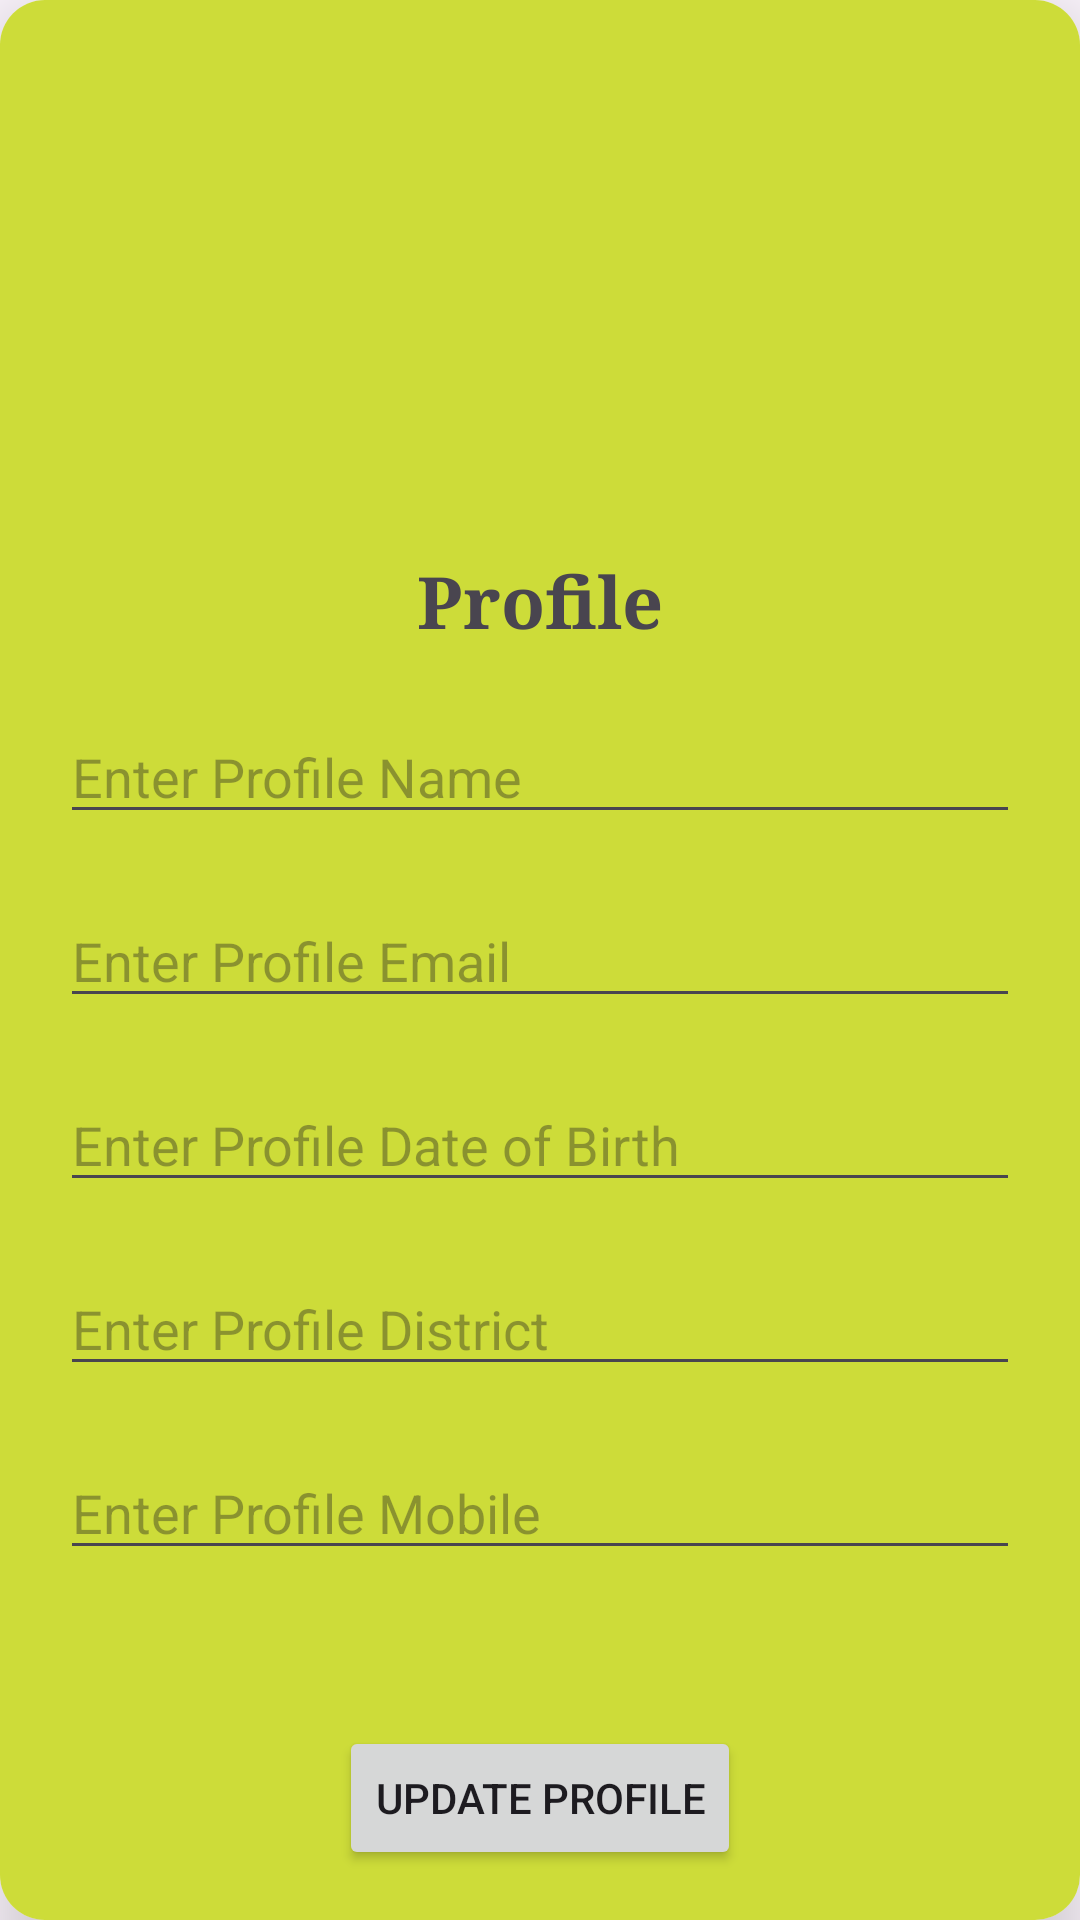

Layout XML and referenced resources for this Android screen:
<!-- AndroidManifest.xml: application theme Theme.UserRegistration_DIPTI_ICT_AMAD_L4_04_09 -->
<!-- res/layout/activity_update_profile_dipti_ict_amad_l4_04_09.xml -->
<?xml version="1.0" encoding="utf-8"?>
<androidx.cardview.widget.CardView
    xmlns:android="http://schemas.android.com/apk/res/android"
    xmlns:app="http://schemas.android.com/apk/res-auto"
    xmlns:tools="http://schemas.android.com/tools"
    android:layout_width="match_parent"
    android:layout_height="match_parent"
    app:cardElevation="15dp"
    app:cardCornerRadius="15dp"
    android:layout_margin="30dp"
    android:background="@color/black"
    tools:context=".UpdateProfileActivity_DIPTI_ICT_AMAD_L4_04_09">

    <androidx.constraintlayout.widget.ConstraintLayout
        android:layout_width="match_parent"
        android:background="#CDDC39"
        android:layout_height="match_parent"
        android:padding="10dp">

        <ImageView
            android:id="@+id/logoImageView"
            android:layout_width="282dp"
            android:layout_height="174dp"
            android:layout_gravity="center"
            android:src="@drawable/profile12"
            app:layout_constraintEnd_toEndOf="parent"
            app:layout_constraintStart_toStartOf="parent"
            app:layout_constraintTop_toTopOf="parent" />

        <TextView
            android:id="@+id/appNameTxt"
            android:layout_width="wrap_content"
            android:layout_height="wrap_content"
            android:layout_gravity="center"
            android:fontFamily="serif"
            android:text="Profile"
            android:textSize="24sp"
            android:textStyle="bold"
            app:layout_constraintEnd_toEndOf="parent"
            app:layout_constraintStart_toStartOf="parent"
            app:layout_constraintTop_toBottomOf="@id/logoImageView" />

        <EditText
            android:id="@+id/profileNameEt"
            android:layout_width="0dp"
            android:layout_height="wrap_content"
            android:layout_marginStart="10dp"
            android:layout_marginTop="20dp"
            android:layout_marginEnd="10dp"
            android:hint="Enter Profile Name"
            app:layout_constraintEnd_toEndOf="parent"
            app:layout_constraintStart_toStartOf="parent"
            app:layout_constraintTop_toBottomOf="@id/appNameTxt"/>

        <EditText
            android:id="@+id/profileEmailEt"
            android:layout_width="0dp"
            android:layout_marginTop="20dp"
            android:layout_height="wrap_content"
            android:hint="Enter Profile Email"
            app:layout_constraintEnd_toEndOf="@+id/profileNameEt"
            app:layout_constraintStart_toStartOf="@+id/profileNameEt"
            app:layout_constraintTop_toBottomOf="@+id/profileNameEt"/>

        <EditText
            android:id="@+id/profileDOBEt"
            android:layout_width="0dp"
            android:layout_marginTop="20dp"
            android:layout_height="wrap_content"
            android:hint="Enter Profile Date of Birth"
            app:layout_constraintEnd_toEndOf="@+id/profileEmailEt"
            app:layout_constraintStart_toStartOf="@+id/profileEmailEt"
            app:layout_constraintTop_toBottomOf="@+id/profileEmailEt"/>

        <EditText
            android:id="@+id/profileDistrictEt"
            android:layout_width="0dp"
            android:layout_marginTop="20dp"
            android:layout_height="wrap_content"
            android:hint="Enter Profile District"
            app:layout_constraintEnd_toEndOf="@+id/profileDOBEt"
            app:layout_constraintStart_toStartOf="@+id/profileDOBEt"
            app:layout_constraintTop_toBottomOf="@+id/profileDOBEt"/>

        <EditText
            android:id="@+id/profilemobileEt"
            android:layout_width="0dp"
            android:layout_marginTop="20dp"
            android:layout_height="wrap_content"
            android:hint="Enter Profile Mobile"
            app:layout_constraintEnd_toEndOf="@+id/profileDistrictEt"
            app:layout_constraintStart_toStartOf="@+id/profileDistrictEt"
            app:layout_constraintTop_toBottomOf="@+id/profileDistrictEt"/>

        <Button
            android:id="@+id/updateBtn"
            android:layout_width="wrap_content"
            android:layout_height="wrap_content"
            android:layout_marginTop="52dp"
            android:text="UPDATE PROFILE"
            app:layout_constraintEnd_toEndOf="@+id/profilemobileEt"
            app:layout_constraintStart_toStartOf="@+id/profilemobileEt"
            app:layout_constraintTop_toBottomOf="@+id/profilemobileEt"/>

    </androidx.constraintlayout.widget.ConstraintLayout>

</androidx.cardview.widget.CardView>
<!-- resources referenced by this layout -->
<resources>
  <style name="Theme.UserRegistration_DIPTI_ICT_AMAD_L4_04_09" parent="Base.Theme.UserRegistration_DIPTI_ICT_AMAD_L4_04_09" />
  <style name="Base.Theme.UserRegistration_DIPTI_ICT_AMAD_L4_04_09" parent="Theme.Material3.DayNight.NoActionBar">
          
          
      </style>
  <!-- not gathered from this repository: default colours our renderer supplied (Android Studio template values) -->
  <color name="black">#FF000000</color>
</resources>
